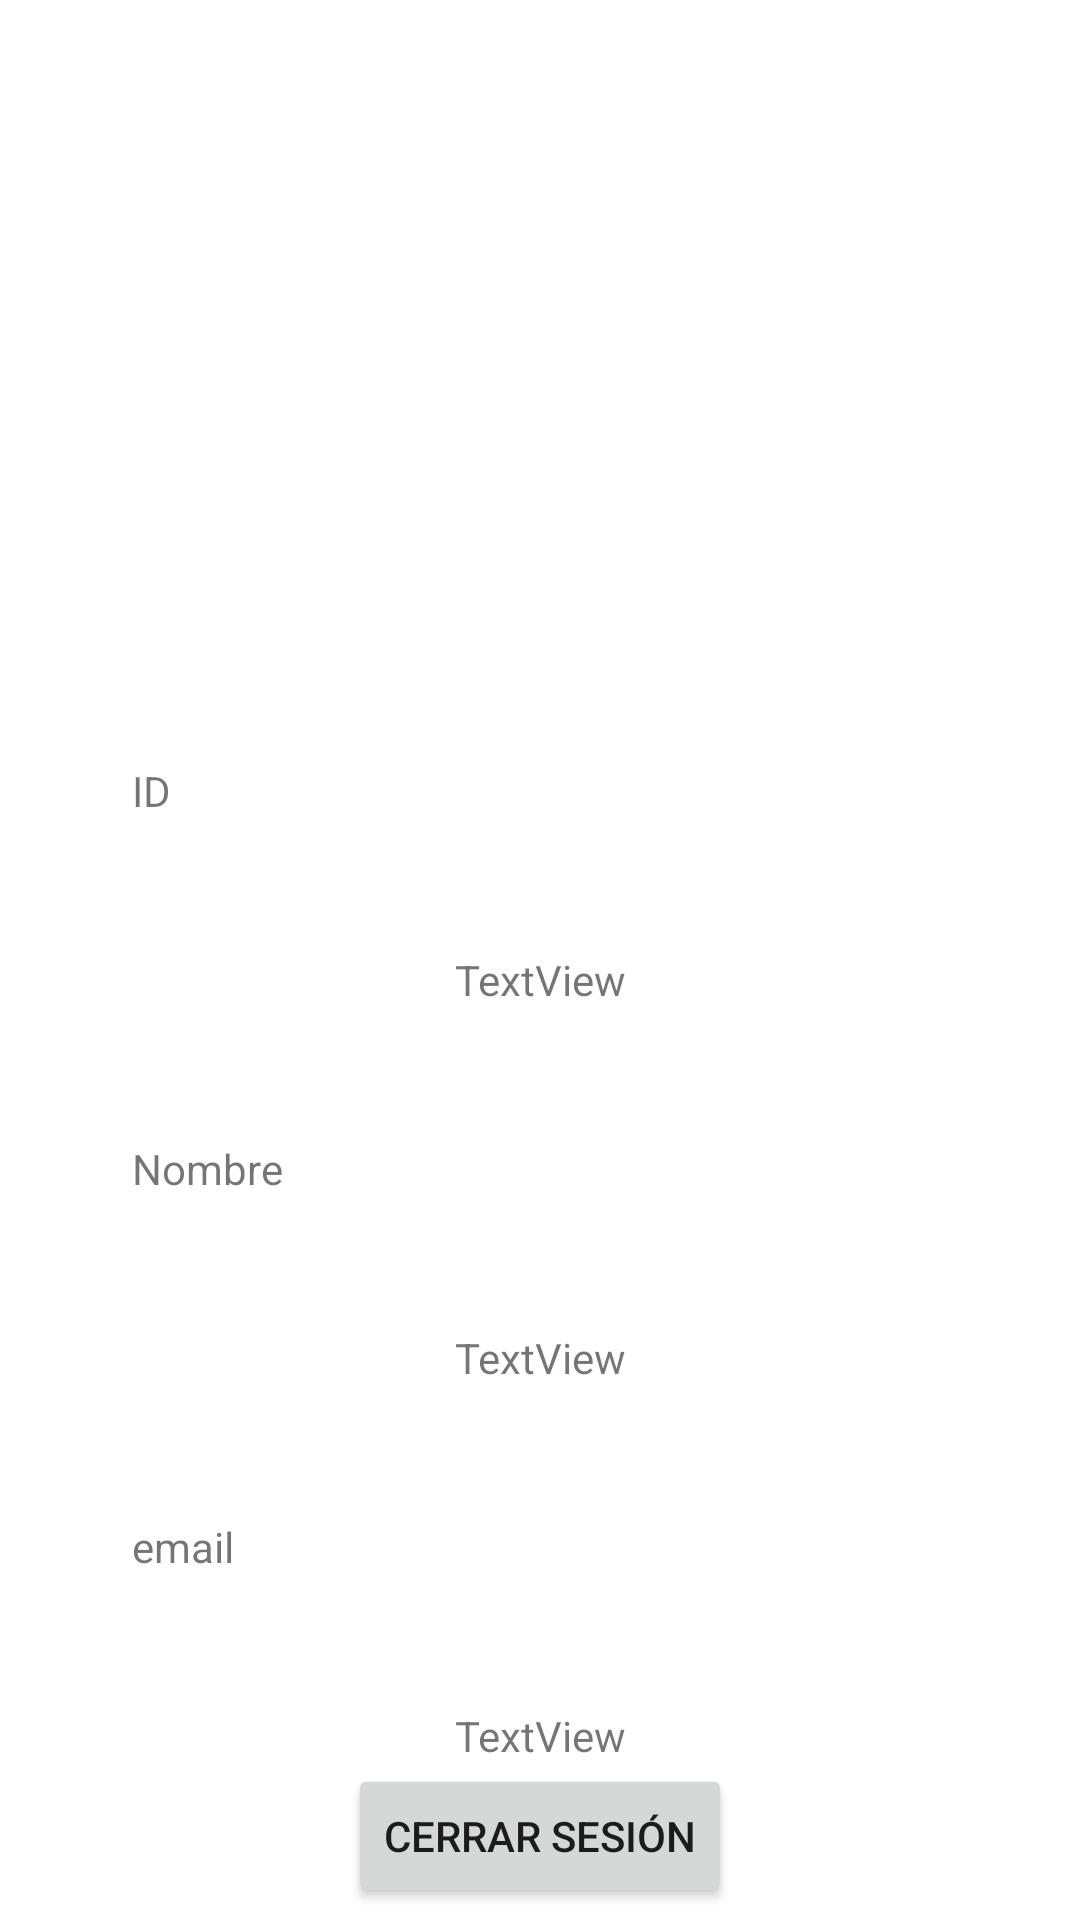

Android layout source for this screen:
<!-- AndroidManifest.xml: application theme Theme.GSignIn -->
<!-- res/layout/activity_account.xml -->
<?xml version="1.0" encoding="utf-8"?>
<androidx.constraintlayout.widget.ConstraintLayout xmlns:android="http://schemas.android.com/apk/res/android"
    xmlns:app="http://schemas.android.com/apk/res-auto"
    xmlns:tools="http://schemas.android.com/tools"
    android:layout_width="match_parent"
    android:layout_height="match_parent"
    tools:context=".AccountActivity">
<ScrollView
    android:layout_width="match_parent"
    android:layout_height="match_parent">
    <androidx.constraintlayout.widget.ConstraintLayout
        android:layout_width="match_parent"
        android:layout_height="match_parent">
        <ImageView
            android:id="@+id/iv_avatar"
            android:layout_width="150dp"
            android:layout_height="150dp"
            android:layout_marginTop="60dp"
            app:layout_constraintEnd_toEndOf="parent"
            app:layout_constraintHorizontal_bias="0.498"
            app:layout_constraintStart_toStartOf="parent"
            app:layout_constraintTop_toTopOf="parent"
            tools:srcCompat="@tools:sample/avatars" />

        <TextView
            android:id="@+id/lbl_id"
            android:layout_width="wrap_content"
            android:layout_height="wrap_content"
            android:layout_marginStart="44dp"
            android:layout_marginTop="44dp"
            android:text="@string/txt_id"
            app:layout_constraintStart_toStartOf="parent"
            app:layout_constraintTop_toBottomOf="@+id/iv_avatar" />

        <TextView
            android:id="@+id/txt_id"
            android:layout_width="wrap_content"
            android:layout_height="wrap_content"
            android:layout_marginTop="44dp"
            android:text="TextView"
            app:layout_constraintEnd_toEndOf="parent"
            app:layout_constraintStart_toStartOf="parent"
            app:layout_constraintTop_toBottomOf="@+id/lbl_id" />

        <TextView
            android:id="@+id/lbl_name"
            android:layout_width="wrap_content"
            android:layout_height="wrap_content"
            android:layout_marginStart="44dp"
            android:layout_marginTop="44dp"
            android:text="@string/txt_name"
            app:layout_constraintStart_toStartOf="parent"
            app:layout_constraintTop_toBottomOf="@+id/txt_id" />

        <TextView
            android:id="@+id/txt_name"
            android:layout_width="wrap_content"
            android:layout_height="wrap_content"
            android:layout_marginTop="44dp"
            android:text="TextView"
            app:layout_constraintEnd_toEndOf="parent"
            app:layout_constraintStart_toStartOf="parent"
            app:layout_constraintTop_toBottomOf="@+id/lbl_name" />

        <TextView
            android:id="@+id/lbl_email"
            android:layout_width="wrap_content"
            android:layout_height="wrap_content"
            android:layout_marginStart="44dp"
            android:layout_marginTop="44dp"
            android:text="@string/txt_email"
            app:layout_constraintStart_toStartOf="parent"
            app:layout_constraintTop_toBottomOf="@+id/txt_name" />

        <TextView
            android:id="@+id/txt_email"
            android:layout_width="wrap_content"
            android:layout_height="wrap_content"
            android:layout_marginTop="44dp"
            android:text="TextView"
            app:layout_constraintEnd_toEndOf="parent"
            app:layout_constraintStart_toStartOf="parent"
            app:layout_constraintTop_toBottomOf="@+id/lbl_email" />

        <Button
            android:id="@+id/btn_logout"
            android:layout_width="wrap_content"
            android:layout_height="wrap_content"
            android:text="@string/txt_logout"
            app:layout_constraintBottom_toBottomOf="parent"
            app:layout_constraintEnd_toEndOf="parent"
            app:layout_constraintStart_toStartOf="parent"
            app:layout_constraintTop_toBottomOf="@+id/txt_email" />
    </androidx.constraintlayout.widget.ConstraintLayout>
</ScrollView>

</androidx.constraintlayout.widget.ConstraintLayout>
<!-- resources referenced by this layout -->
<resources>
  <string name="txt_email">email</string>
  <string name="txt_id">ID</string>
  <string name="txt_logout">Cerrar sesión</string>
  <string name="txt_name">Nombre</string>
  <style name="Theme.GSignIn" parent="Theme.MaterialComponents.DayNight.DarkActionBar">
          
          <item name="colorPrimary">@color/purple_500</item>
          <item name="colorPrimaryVariant">@color/purple_700</item>
          <item name="colorOnPrimary">@color/white</item>
          
          <item name="colorSecondary">@color/teal_200</item>
          <item name="colorSecondaryVariant">@color/teal_700</item>
          <item name="colorOnSecondary">@color/black</item>
          
          <item name="android:statusBarColor" tools:targetApi="l">?attr/colorPrimaryVariant</item>
          
      </style>
  <!-- not gathered from this repository: default colours our renderer supplied (Android Studio template values) -->
  <color name="purple_500">#FF6200EE</color>
  <color name="purple_700">#FF3700B3</color>
  <color name="teal_200">#FF03DAC5</color>
  <color name="teal_700">#FF018786</color>
  <color name="black">#FF000000</color>
  <color name="white">#FFFFFFFF</color>
</resources>
